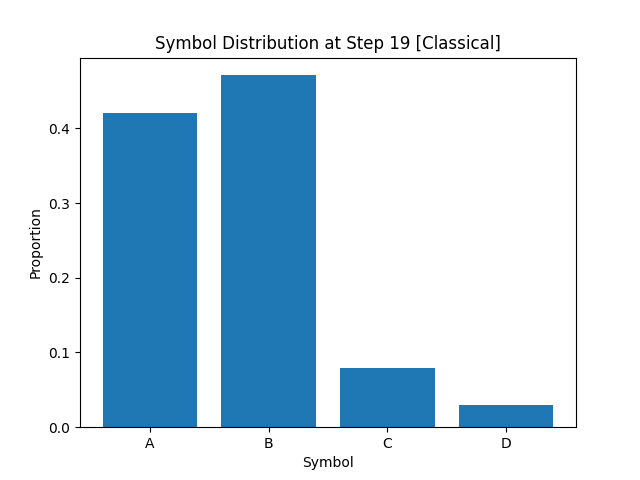

The table this chart was drawn from, first rows:
A, B, C, D
4.207500000000000129e-01
4.711250000000000160e-01
7.862500000000000044e-02
2.949999999999999845e-02
